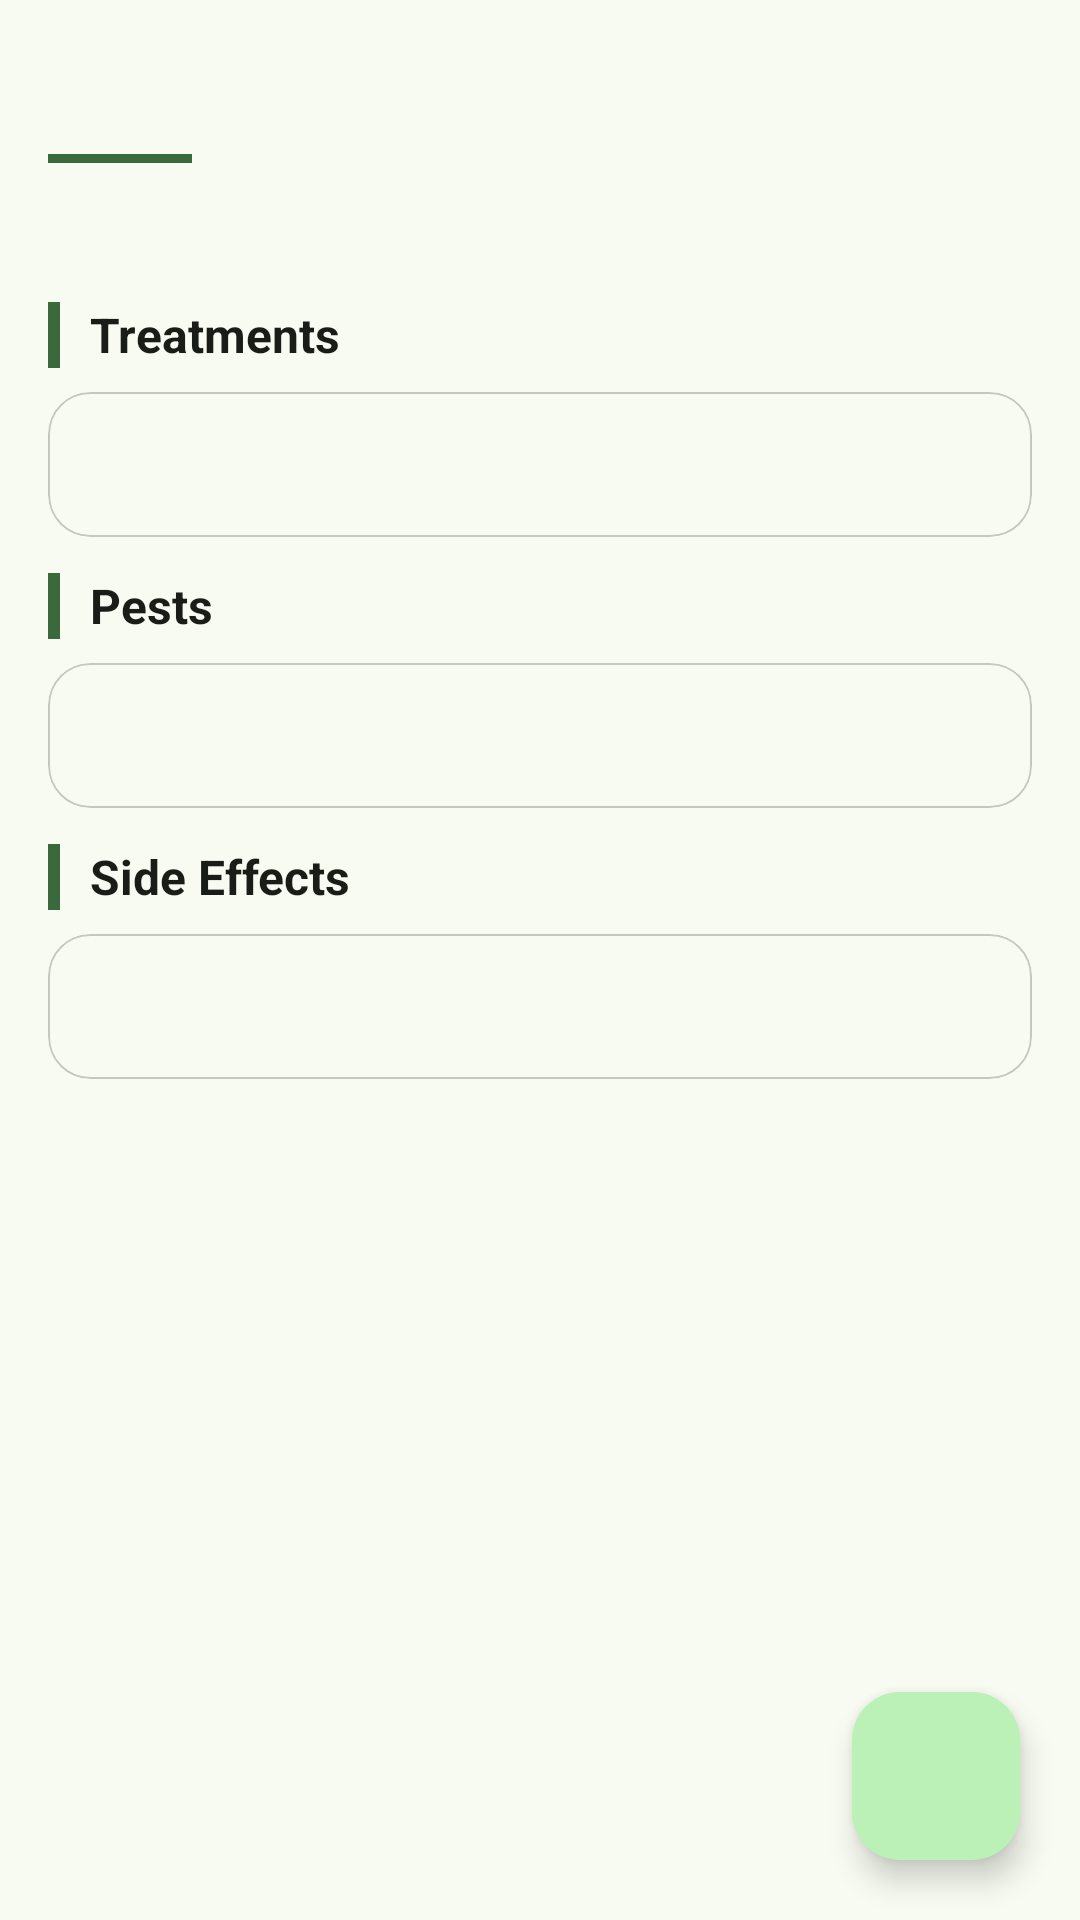

Android layout source for this screen:
<!-- AndroidManifest.xml: application theme Theme.PlantLk -->
<!-- res/layout/fragment_plant_care_detail.xml -->
<?xml version="1.0" encoding="utf-8"?>
<FrameLayout xmlns:android="http://schemas.android.com/apk/res/android"
    xmlns:app="http://schemas.android.com/apk/res-auto"
    android:layout_width="match_parent"
    android:layout_height="match_parent"
    android:background="@color/md_theme_background">

    <ScrollView
        android:layout_width="match_parent"
        android:layout_height="match_parent"
        android:overScrollMode="never">

        <LinearLayout
            android:layout_width="match_parent"
            android:layout_height="wrap_content"
            android:orientation="vertical"
            android:paddingBottom="80dp">

            <com.google.android.material.card.MaterialCardView
                android:layout_width="match_parent"
                android:layout_height="wrap_content"
                app:cardCornerRadius="0dp"
                app:cardElevation="0dp">

                <ImageView
                    android:id="@+id/detail_image"
                    android:layout_width="match_parent"
                    android:layout_height="wrap_content"
                    android:adjustViewBounds="true"
                    android:contentDescription="Plant image"
                    android:scaleType="fitXY" />

            </com.google.android.material.card.MaterialCardView>

            <LinearLayout
                android:layout_width="match_parent"
                android:layout_height="wrap_content"
                android:orientation="vertical"
                android:padding="16dp">

                <TextView
                    android:id="@+id/detail_title"
                    android:layout_width="match_parent"
                    android:layout_height="wrap_content"
                    android:textColor="@color/md_theme_onSurface"
                    android:textSize="22sp"
                    android:textStyle="bold" />

                <View
                    android:layout_width="48dp"
                    android:layout_height="3dp"
                    android:layout_marginTop="6dp"
                    android:layout_marginBottom="10dp"
                    android:background="@color/md_theme_primary" />

                <TextView
                    android:id="@+id/detail_description"
                    android:layout_width="match_parent"
                    android:layout_height="wrap_content"
                    android:lineSpacingExtra="4dp"
                    android:textColor="@color/md_theme_onSurfaceVariant"
                    android:textSize="15sp" />

            </LinearLayout>

            <LinearLayout
                android:layout_width="match_parent"
                android:layout_height="wrap_content"
                android:layout_marginStart="16dp"
                android:layout_marginEnd="16dp"
                android:layout_marginBottom="12dp"
                android:orientation="vertical">

                <LinearLayout
                    android:layout_width="match_parent"
                    android:layout_height="wrap_content"
                    android:layout_marginBottom="8dp"
                    android:gravity="center_vertical"
                    android:orientation="horizontal">

                    <View
                        android:layout_width="4dp"
                        android:layout_height="22dp"
                        android:layout_marginEnd="10dp"
                        android:background="@color/md_theme_primary" />

                    <TextView
                        android:layout_width="wrap_content"
                        android:layout_height="wrap_content"
                        android:text="Treatments"
                        android:textColor="@color/md_theme_onSurface"
                        android:textSize="16sp"
                        android:textStyle="bold" />

                </LinearLayout>

                <com.google.android.material.card.MaterialCardView
                    android:layout_width="match_parent"
                    android:layout_height="wrap_content"
                    app:cardBackgroundColor="@color/md_theme_surface"
                    app:cardCornerRadius="14dp"
                    app:cardElevation="0dp"
                    app:strokeColor="@color/md_theme_outlineVariant"
                    app:strokeWidth="0.5dp">

                    <TextView
                        android:id="@+id/detail_treatments"
                        android:layout_width="match_parent"
                        android:layout_height="wrap_content"
                        android:lineSpacingExtra="3dp"
                        android:padding="14dp"
                        android:textColor="@color/md_theme_onSurface"
                        android:textSize="15sp" />

                </com.google.android.material.card.MaterialCardView>

            </LinearLayout>

            <LinearLayout
                android:layout_width="match_parent"
                android:layout_height="wrap_content"
                android:layout_marginStart="16dp"
                android:layout_marginEnd="16dp"
                android:layout_marginBottom="12dp"
                android:orientation="vertical">

                <LinearLayout
                    android:layout_width="match_parent"
                    android:layout_height="wrap_content"
                    android:layout_marginBottom="8dp"
                    android:gravity="center_vertical"
                    android:orientation="horizontal">

                    <View
                        android:layout_width="4dp"
                        android:layout_height="22dp"
                        android:layout_marginEnd="10dp"
                        android:background="@color/md_theme_primary" />

                    <TextView
                        android:layout_width="wrap_content"
                        android:layout_height="wrap_content"
                        android:text="Pests"
                        android:textColor="@color/md_theme_onSurface"
                        android:textSize="16sp"
                        android:textStyle="bold" />

                </LinearLayout>

                <com.google.android.material.card.MaterialCardView
                    android:layout_width="match_parent"
                    android:layout_height="wrap_content"
                    app:cardBackgroundColor="@color/md_theme_surface"
                    app:cardCornerRadius="14dp"
                    app:cardElevation="0dp"
                    app:strokeColor="@color/md_theme_outlineVariant"
                    app:strokeWidth="0.5dp">

                    <TextView
                        android:id="@+id/detail_pests"
                        android:layout_width="match_parent"
                        android:layout_height="wrap_content"
                        android:lineSpacingExtra="3dp"
                        android:padding="14dp"
                        android:textColor="@color/md_theme_onSurface"
                        android:textSize="15sp" />

                </com.google.android.material.card.MaterialCardView>

            </LinearLayout>

            <LinearLayout
                android:layout_width="match_parent"
                android:layout_height="wrap_content"
                android:layout_marginStart="16dp"
                android:layout_marginEnd="16dp"
                android:layout_marginBottom="12dp"
                android:orientation="vertical">

                <LinearLayout
                    android:layout_width="match_parent"
                    android:layout_height="wrap_content"
                    android:layout_marginBottom="8dp"
                    android:gravity="center_vertical"
                    android:orientation="horizontal">

                    <View
                        android:layout_width="4dp"
                        android:layout_height="22dp"
                        android:layout_marginEnd="10dp"
                        android:background="@color/md_theme_primary" />

                    <TextView
                        android:layout_width="wrap_content"
                        android:layout_height="wrap_content"
                        android:text="Side Effects"
                        android:textColor="@color/md_theme_onSurface"
                        android:textSize="16sp"
                        android:textStyle="bold" />

                </LinearLayout>

                <com.google.android.material.card.MaterialCardView
                    android:layout_width="match_parent"
                    android:layout_height="wrap_content"
                    app:cardBackgroundColor="@color/md_theme_surface"
                    app:cardCornerRadius="14dp"
                    app:cardElevation="0dp"
                    app:strokeColor="@color/md_theme_outlineVariant"
                    app:strokeWidth="0.5dp">

                    <TextView
                        android:id="@+id/detail_side_effects"
                        android:layout_width="match_parent"
                        android:layout_height="wrap_content"
                        android:lineSpacingExtra="3dp"
                        android:padding="14dp"
                        android:textColor="@color/md_theme_onSurface"
                        android:textSize="15sp" />

                </com.google.android.material.card.MaterialCardView>

            </LinearLayout>

        </LinearLayout>
    </ScrollView>

    <com.google.android.material.floatingactionbutton.FloatingActionButton
        android:id="@+id/btn_back"
        android:layout_width="wrap_content"
        android:layout_height="wrap_content"
        android:layout_gravity="bottom|end"
        android:layout_margin="20dp"
        android:clickable="true"
        android:contentDescription="Back button"
        android:focusable="true"
        android:src="@drawable/back_24px"
        app:backgroundTint="@color/md_theme_primaryContainer"
        app:borderWidth="0dp"
        app:elevation="6dp"
        app:fabSize="normal"
        app:rippleColor="@color/md_theme_primary"
        app:tint="@color/md_theme_primary" />

</FrameLayout>
<!-- resources referenced by this layout -->
<resources>
  <color name="md_theme_background">#F7FBF1</color>
  <color name="md_theme_onSurface">#181D17</color>
  <color name="md_theme_onSurfaceVariant">#424940</color>
  <color name="md_theme_outlineVariant">#C2C9BD</color>
  <color name="md_theme_primary">#3A693B</color>
  <color name="md_theme_primaryContainer">#BBF0B6</color>
  <color name="md_theme_surface">#F7FBF1</color>
  <style name="Widget.PlantLk.NavigationView" parent="Widget.Material3.NavigationView">
          <item name="itemShapeAppearance">@style/ShapeAppearance.PlantLk.NavItem</item>
          <item name="itemShapeInsetStart">8dp</item>
          <item name="itemShapeInsetEnd">16dp</item>
          <item name="itemShapeInsetTop">4dp</item>
          <item name="itemShapeInsetBottom">4dp</item>
          <item name="itemIconPadding">16dp</item>
          <item name="itemHorizontalPadding">28dp</item>
      </style>
  <color name="md_theme_onPrimary">#FFFFFF</color>
  <color name="md_theme_onPrimaryContainer">#225025</color>
  <color name="md_theme_secondary">#52634F</color>
  <color name="md_theme_onSecondary">#FFFFFF</color>
  <color name="md_theme_secondaryContainer">#D5E8CF</color>
  <color name="md_theme_onSecondaryContainer">#3B4B39</color>
  <color name="md_theme_tertiary">#39656B</color>
  <color name="md_theme_onTertiary">#FFFFFF</color>
  <color name="md_theme_tertiaryContainer">#BCEBF1</color>
  <color name="md_theme_onTertiaryContainer">#1F4D53</color>
  <color name="md_theme_error">#BA1A1A</color>
  <color name="md_theme_onError">#FFFFFF</color>
  <color name="md_theme_errorContainer">#FFDAD6</color>
  <color name="md_theme_onErrorContainer">#93000A</color>
  <color name="md_theme_onBackground">#181D17</color>
  <color name="md_theme_surfaceVariant">#DEE5D9</color>
  <color name="md_theme_outline">#72796F</color>
  <color name="md_theme_inverseSurface">#2D322C</color>
  <color name="md_theme_inverseOnSurface">#EEF2E9</color>
  <color name="md_theme_inversePrimary">#9FD49B</color>
  <color name="md_theme_primaryFixed">#BBF0B6</color>
  <color name="md_theme_onPrimaryFixed">#002105</color>
  <color name="md_theme_primaryFixedDim">#9FD49B</color>
  <color name="md_theme_onPrimaryFixedVariant">#225025</color>
  <color name="md_theme_secondaryFixed">#D5E8CF</color>
  <color name="md_theme_onSecondaryFixed">#101F10</color>
  <color name="md_theme_secondaryFixedDim">#B9CCB4</color>
  <color name="md_theme_onSecondaryFixedVariant">#3B4B39</color>
  <color name="md_theme_tertiaryFixed">#BCEBF1</color>
  <color name="md_theme_onTertiaryFixed">#001F23</color>
  <color name="md_theme_tertiaryFixedDim">#A1CED5</color>
  <color name="md_theme_onTertiaryFixedVariant">#1F4D53</color>
  <color name="md_theme_surfaceDim">#D7DBD2</color>
  <color name="md_theme_surfaceBright">#F7FBF1</color>
  <color name="md_theme_surfaceContainerLowest">#FFFFFF</color>
  <color name="md_theme_surfaceContainerLow">#F1F5EC</color>
  <color name="md_theme_surfaceContainer">#EBEFE6</color>
  <color name="md_theme_surfaceContainerHigh">#E6E9E0</color>
  <color name="md_theme_surfaceContainerHighest">#E0E4DB</color>
  <style name="ShapeAppearance.PlantLk.NavItem" parent="">
          <item name="cornerFamily">rounded</item>
          <item name="cornerSize">16dp</item>
      </style>
</resources>
